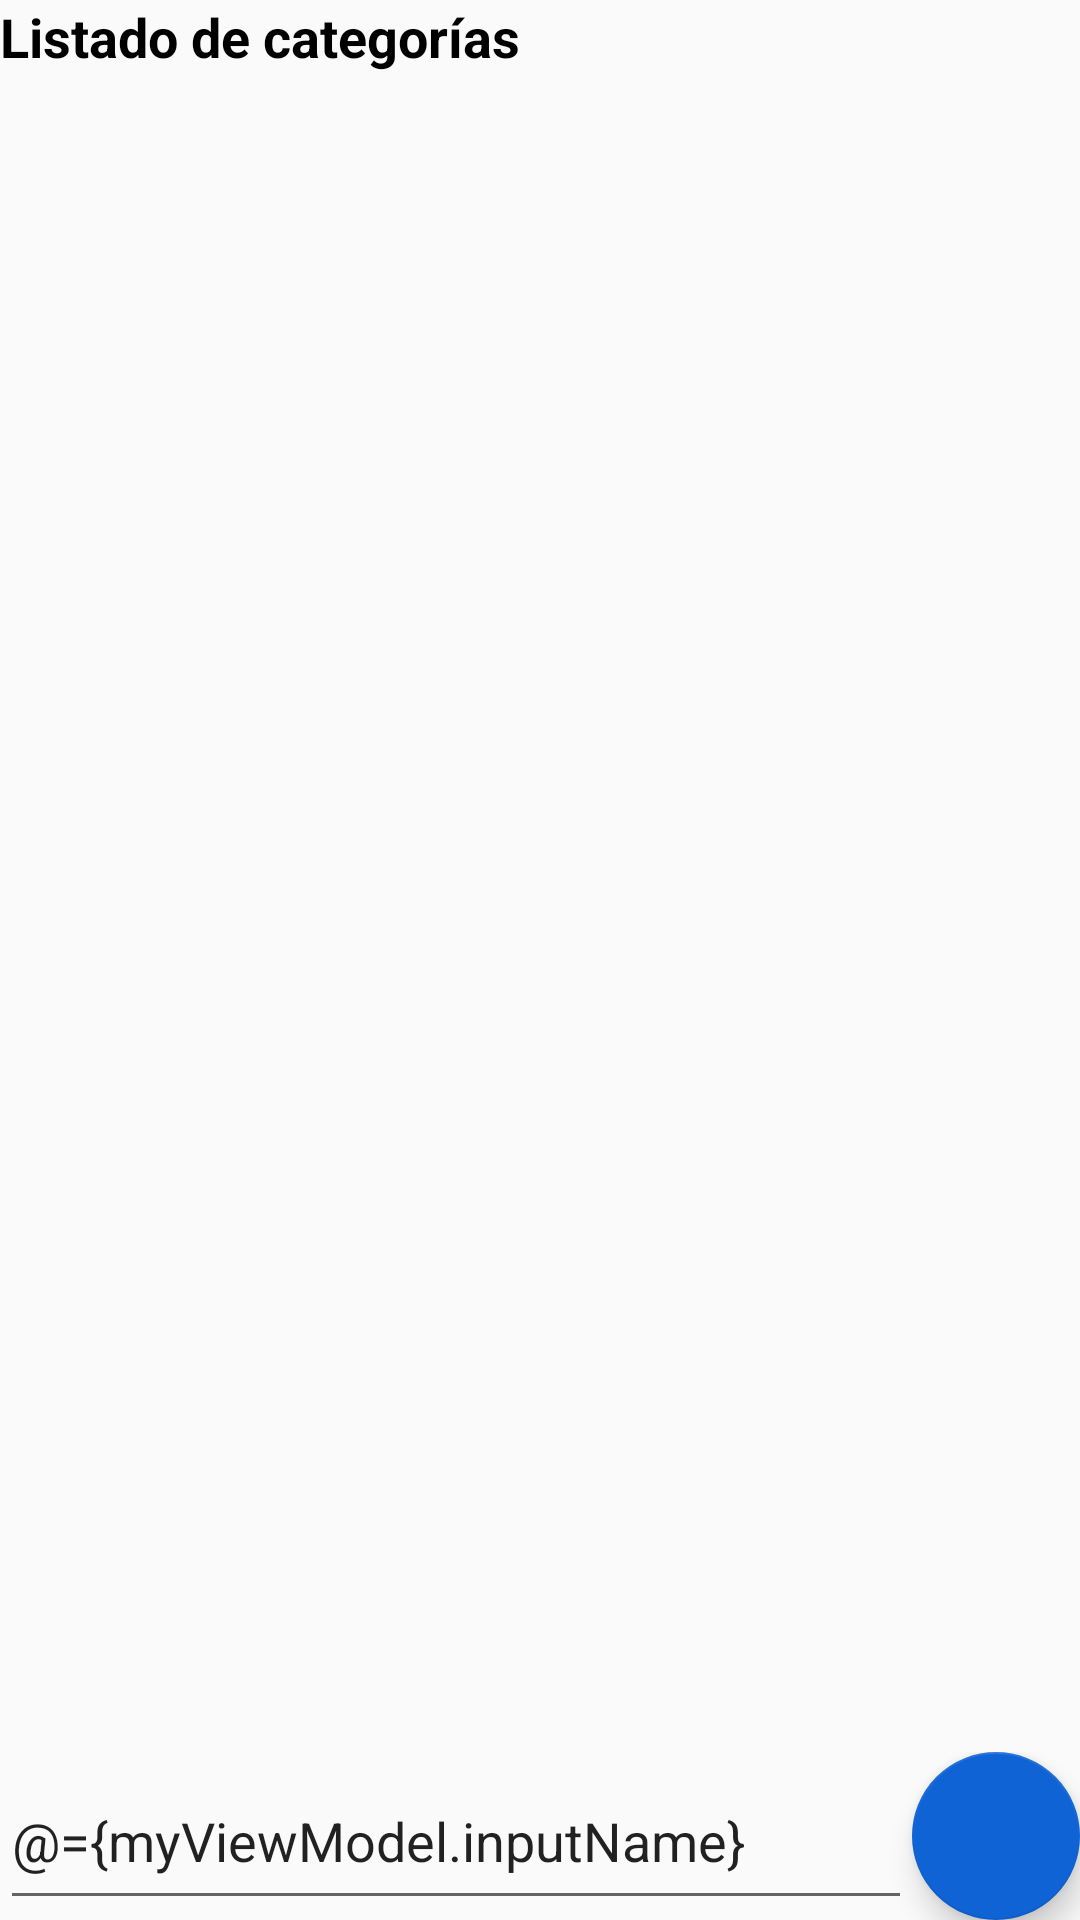

Reconstruct the res/layout file that produces this screen, plus the resources it refers to.
<!-- AndroidManifest.xml: application theme AppTheme -->
<!-- res/layout/activity_categoria.xml -->
<?xml version="1.0" encoding="utf-8"?>
<layout xmlns:android="http://schemas.android.com/apk/res/android"
    xmlns:app="http://schemas.android.com/apk/res-auto"
    xmlns:tools="http://schemas.android.com/tools"
    >
    <data>
        <variable
            name="myViewModel"
            type="com.anushka.roomdemo.viewmodel.CategoriaViewModel" />
    </data>
    <LinearLayout
        android:layout_width="match_parent"
        android:layout_height="match_parent"
        android:layout_margin="15dp"
        android:orientation="vertical"
        tools:context=".view.CategoriaActivity" >

        <TextView
            android:layout_width="match_parent"
            android:layout_height="wrap_content"
            android:text="Listado de categorías"
            android:textColor="@android:color/black"
            android:textStyle="bold"
            android:textSize="18dp"
            android:layout_marginBottom="8dp"
            />

        <androidx.recyclerview.widget.RecyclerView
            android:layout_width="match_parent"
            android:layout_height="0dp"
            android:layout_weight="1"
            android:id="@+id/categoria_recyclerView"
            />

        <LinearLayout
            android:layout_width="match_parent"
            android:layout_height="wrap_content"
            android:orientation="horizontal">
            <EditText
                android:layout_width="wrap_content"
                android:layout_height="match_parent"
                android:text="@={myViewModel.inputName}"
                android:hint="Categoría"
                android:ems="10"
                android:inputType="textPersonName"
                android:layout_weight="1"
                />
            <com.google.android.material.floatingactionbutton.FloatingActionButton
                android:id="@+id/create_categoria_button"
                android:src="@drawable/ic_add_black_24dp"
                android:onClick="@{()->myViewModel.createCategoria()}"
                android:layout_width="wrap_content"
                android:layout_height="wrap_content"
                android:layout_gravity="right"
                app:backgroundTint="@color/colorPrimary"
                app:fabSize="normal" />
        </LinearLayout>
    </LinearLayout>
</layout>
<!-- resources referenced by this layout -->
<resources>
  <color name="colorPrimary">#0F63D5</color>
  <style name="AppTheme" parent="Theme.AppCompat.Light.NoActionBar">
          
          <item name="colorPrimary">@color/colorPrimary</item>
          <item name="colorPrimaryDark">@color/colorPrimaryDark</item>
          <item name="colorAccent">@color/colorAccent</item>
          <item name="android:windowNoTitle">true</item>
      </style>
  <color name="colorPrimaryDark">#81A5D5</color>
  <color name="colorAccent">#4B6E9D</color>
</resources>
